Photos from the image-classification dataset "processed_esp32cam" in the GitHub repository Buddhadeb-ss/TinyCV-ESP32-CAM. Its 6 classes are: background, cream container, earbuds case, glue stick, microcontroller board, mouse.

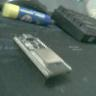
Label: microcontroller board

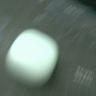
Label: earbuds case

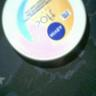
Label: cream container

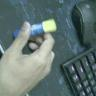
Label: glue stick

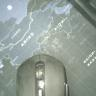
Label: mouse

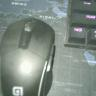
Label: mouse
